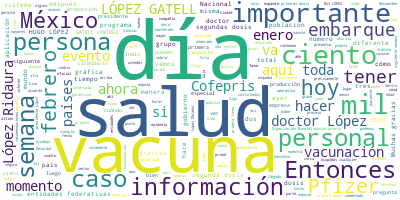

Data behind this chart, as committed beside it:
Participante, Texto, Sentimiento, Palabras, Dia, Mes, Anio
HUGO LOPEZ-GATELL RAMIREZ, HUGO LÓPEZ-GATELL RAMÍREZ, SUBSECRETARIO…, 0.0, 36, 5, 02, 2021
HUGO LOPEZ-GATELL RAMIREZ, Hoy vamos a tener el informe técnico con…, 0.0, 72, 5, 02, 2021
HUGO LOPEZ-GATELL RAMIREZ, Nos interesa mucho que haya perfecta cla…, 0.0, 104, 5, 02, 2021
HUGO LOPEZ-GATELL RAMIREZ, Agradecemos a Pfizer, que ha hecho un co…, 0.0, 112, 5, 02, 2021
HUGO LOPEZ-GATELL RAMIREZ, Pero hay que hacer necesariamente esa pa…, 0.0, 18, 5, 02, 2021
HUGO LOPEZ-GATELL RAMIREZ, El doctor Ruy López Ridaura, director ge…, 0.0, 95, 5, 02, 2021
HUGO LOPEZ-GATELL RAMIREZ, Eso es lo que comentaremos hoy y por sup…, 0.0, 16, 5, 02, 2021
HUGO LOPEZ-GATELL RAMIREZ, Le pido atentamente al doctor López Rida…, 0.0, 13, 5, 02, 2021
RUY LOPEZ RIDAURA, RUY LÓPEZ RIDAURA:?Muchas gracias, docto…, 0.0, 17, 5, 02, 2021
RUY LOPEZ RIDAURA, Vamos a presentar el informe, que tambié…, 0.0, 58, 5, 02, 2021
RUY LOPEZ RIDAURA, Esta gráfica lo que está mostrando y lo …, 0.0, 64, 5, 02, 2021
RUY LOPEZ RIDAURA, Los casos y cada uno de la altura de est…, 0.0, 83, 5, 02, 2021
RUY LOPEZ RIDAURA, La última semana que se grafica es la se…, 0.0, 62, 5, 02, 2021
RUY LOPEZ RIDAURA, Sin embargo, en la parte de abajo tienen…, 0.0, 46, 5, 02, 2021
RUY LOPEZ RIDAURA, Y después tenemos defunciones confirmada…, 0.0, 21, 5, 02, 2021
RUY LOPEZ RIDAURA, Recuerden que también el número de casos…, 0.0, 24, 5, 02, 2021
RUY LOPEZ RIDAURA, Y en el cuadro o en el recuadro tenemos …, 0.0, 92, 5, 02, 2021
RUY LOPEZ RIDAURA, La siguiente por favor. Esta es una gráf…, 0.0, 82, 5, 02, 2021
RUY LOPEZ RIDAURA, Hemos llegado a un tope por arriba de 50…, 0.0, 52, 5, 02, 2021
RUY LOPEZ RIDAURA, Y aquí tenemos las personas… Han entrado…, 0.0, 86, 5, 02, 2021
RUY LOPEZ RIDAURA, La siguiente. Y esta también es otra grá…, 0.0, 31, 5, 02, 2021
RUY LOPEZ RIDAURA, Recordar otra vez que la letalidad es el…, 0.0, 26, 5, 02, 2021
RUY LOPEZ RIDAURA, Hemos llegado también cerca de la semana…, 0.0, 62, 5, 02, 2021
RUY LOPEZ RIDAURA, Y, finalmente, las dos diapositivas sobr…, 0.0, 66, 5, 02, 2021
RUY LOPEZ RIDAURA, Sin embargo, es heterogéneo y tenemos se…, 0.0, 90, 5, 02, 2021
RUY LOPEZ RIDAURA, Seis entidades están entre 50 y 69 por c…, 0.0, 49, 5, 02, 2021
RUY LOPEZ RIDAURA, Y, por último, tenemos 20 entidades fede…, 0.0, 54, 5, 02, 2021
RUY LOPEZ RIDAURA, Y abajo tienen el recuento total, el tot…, 0.0, 43, 5, 02, 2021
RUY LOPEZ RIDAURA, La siguiente, por favor. La siguiente, q…, 0.0, 135, 5, 02, 2021
RUY LOPEZ RIDAURA, El promedio nacional es 49 por ciento, t…, 0.0, 42, 5, 02, 2021
RUY LOPEZ RIDAURA, Con esto creo que terminamos el componen…, 0.0, 21, 5, 02, 2021
HUGO LOPEZ-GATELL RAMIREZ, HUGO LÓPEZ-GATELL RAMÍREZ:?Muchas gracia…, 0.0, 8, 5, 02, 2021
HUGO LOPEZ-GATELL RAMIREZ, Vacunas, vacunas contra el COVID, Plan N…, 0.0, 68, 5, 02, 2021
HUGO LOPEZ-GATELL RAMIREZ, Y ya se normalizó aquellos pequeños inci…, 0.0, 60, 5, 02, 2021
HUGO LOPEZ-GATELL RAMIREZ, La edad de arriba hacia abajo, del mayor…, 0.0, 12, 5, 02, 2021
HUGO LOPEZ-GATELL RAMIREZ, Segundo, tener o no comorbilidades, en c…, 0.0, 42, 5, 02, 2021
HUGO LOPEZ-GATELL RAMIREZ, También es importante tener claro que el…, 0.0, 53, 5, 02, 2021
HUGO LOPEZ-GATELL RAMIREZ, Corresponde con las recomendaciones fund…, 0.0, 50, 5, 02, 2021
HUGO LOPEZ-GATELL RAMIREZ, Aquí está la estadística. Noten un eleme…, 0.0, 87, 5, 02, 2021
HUGO LOPEZ-GATELL RAMIREZ, ¿Por qué razón?, 0.0, 3, 5, 02, 2021
HUGO LOPEZ-GATELL RAMIREZ, Porque el corte de información que prese…, 0.0, 46, 5, 02, 2021
HUGO LOPEZ-GATELL RAMIREZ, Vean ustedes, aquí ya informamos, 12 mil…, 0.0, 72, 5, 02, 2021
HUGO LOPEZ-GATELL RAMIREZ, Hoy, por ejemplo, tres mil 706 vacunas p…, 0.0, 37, 5, 02, 2021
HUGO LOPEZ-GATELL RAMIREZ, Setecientas mil 316, eso es lo que en fo…, 0.0, 21, 5, 02, 2021
HUGO LOPEZ-GATELL RAMIREZ, Y un pequeño recordatorio de cómo ha ido…, 0.0, 12, 5, 02, 2021
HUGO LOPEZ-GATELL RAMIREZ, Fase de calibración desde el 24 de dicie…, 0.0, 58, 5, 02, 2021
HUGO LOPEZ-GATELL RAMIREZ, A partir del 13 de enero, fase de expans…, 0.0, 83, 5, 02, 2021
HUGO LOPEZ-GATELL RAMIREZ, Es el caso de lo que comentábamos ayer. …, 0.0, 88, 5, 02, 2021
HUGO LOPEZ-GATELL RAMIREZ, Eso, por cierto, ayer lo comentamos, per…, 0.0, 86, 5, 02, 2021
HUGO LOPEZ-GATELL RAMIREZ, Recordarán que eso ocurrió y estábamos e…, 0.0, 83, 5, 02, 2021
HUGO LOPEZ-GATELL RAMIREZ, Y explica Pfizer lo que ya habíamos come…, 0.0, 67, 5, 02, 2021
HUGO LOPEZ-GATELL RAMIREZ, Y es precisamente por eso que hoy el doc…, 0.0, 141, 5, 02, 2021
HUGO LOPEZ-GATELL RAMIREZ, Diez por ciento ya de segunda dosis, 64 …, 0.0, 38, 5, 02, 2021
HUGO LOPEZ-GATELL RAMIREZ, En el caso del operativo especial para e…, 0.0, 38, 5, 02, 2021
HUGO LOPEZ-GATELL RAMIREZ, Recordar, el propósito de ese operativo …, 0.0, 82, 5, 02, 2021
HUGO LOPEZ-GATELL RAMIREZ, ¿Por qué hacerlo sólo en Campeche?, 0.0, 6, 5, 02, 2021
HUGO LOPEZ-GATELL RAMIREZ, Porque Campeche ha tenido cuatro meses y…, 0.0, 28, 5, 02, 2021
HUGO LOPEZ-GATELL RAMIREZ, Es probable que en algún momento incluso…, 0.0, 49, 5, 02, 2021
HUGO LOPEZ-GATELL RAMIREZ, La siguiente por favor. Ochenta y cuatro…, 0.0, 21, 5, 02, 2021
HUGO LOPEZ-GATELL RAMIREZ, Actualizamos ya esto, 29 entidades feder…, 0.0, 100, 5, 02, 2021
... 121 more rows
